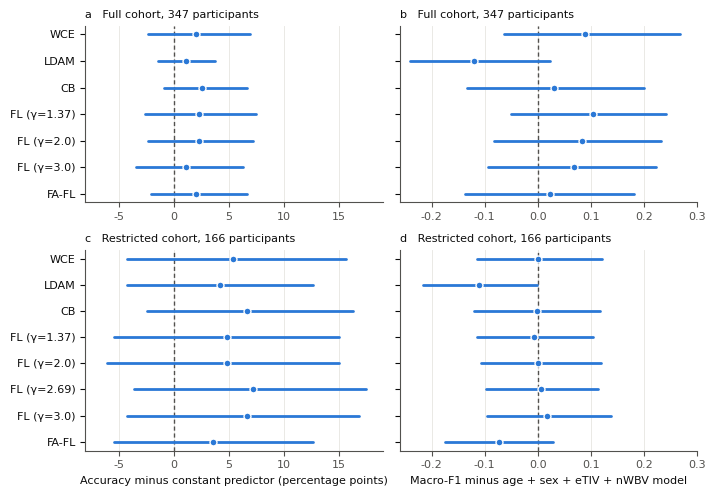

Here is the Python script that generated this plot: (Note: this script raises an exception after producing the figure.)
import matplotlib
matplotlib.use("Agg")
import matplotlib.pyplot as plt
import numpy as np
INK="#0b0b0b"; MUTED="#52514e"; GRID="#e6e5e0"; S1="#2a78d6"; S2="#eb6834"
plt.rcParams.update({"font.family":"DejaVu Sans","font.size":8,"axes.edgecolor":MUTED,"axes.labelcolor":INK,"xtick.color":MUTED,"ytick.color":INK})
# verified values: t23_protocol_audit_long.csv (R1 participant accuracy vs constant, R4 macro-F1 vs META age+sex+eTIV+nWBV), B=2000, nominal 95%
full = {  # arm: (acc_diff, lo, hi, f1_diff, lo, hi)
 "WCE":(2.0173,-2.3055,6.9164, 0.0890,-0.0645,0.2684),
 "LDAM":(1.1527,-1.4409,3.7464,-0.1210,-0.2411,0.0238),
 "CB":(2.5937,-0.8646,6.6282, 0.0300,-0.1334,0.1992),
 "FL (γ=1.37)":(2.3055,-2.5937,7.4928, 0.1034,-0.0499,0.2421),
 "FL (γ=2.0)":(2.3055,-2.3055,7.2046, 0.0828,-0.0829,0.2321),
 "FL (γ=3.0)":(1.1527,-3.4582,6.3401, 0.0690,-0.0944,0.2220),
 "FA-FL":(2.0173,-2.0173,6.6282, 0.0220,-0.1380,0.1808)}
restr = {
 "WCE":(5.4217,-4.2169,15.6627, 0.0006,-0.1151,0.1217),
 "LDAM":(4.2169,-4.2169,12.6506,-0.1110,-0.2164,-0.0018),
 "CB":(6.6265,-2.4096,16.2651,-0.0020,-0.1207,0.1176),
 "FL (γ=1.37)":(4.8193,-5.4217,15.0602,-0.0070,-0.1144,0.1043),
 "FL (γ=2.0)":(4.8193,-6.0241,15.0602, 0.0012,-0.1073,0.1190),
 "FL (γ=2.69)":(7.2289,-3.6145,17.4699, 0.0055,-0.0982,0.1131),
 "FL (γ=3.0)":(6.6265,-4.2169,16.8675, 0.0172,-0.0954,0.1373),
 "FA-FL":(3.6145,-5.4217,12.6506,-0.0725,-0.1740,0.0291)}
fig,axes=plt.subplots(2,2,figsize=(7.2,5.0),gridspec_kw={"height_ratios":[7,8]})
titles=[("Full cohort (347 participants)","accuracy minus constant predictor (points)"),("","macro-F1 minus metadata model")]
for r,(name,d) in enumerate([("Full cohort, 347 participants",full),("Restricted cohort, 166 participants",restr)]):
    arms=list(d)[::-1]; y=np.arange(len(arms))
    for c,(k,xl) in enumerate([(0,"Accuracy minus constant predictor (percentage points)"),(3,"Macro-F1 minus age + sex + eTIV + nWBV model")]):
        ax=axes[r,c]
        v=np.array([d[a][k] for a in arms]); lo=np.array([d[a][k+1] for a in arms]); hi=np.array([d[a][k+2] for a in arms])
        ax.axvline(0,color=MUTED,lw=1,ls=(0,(3,2)))
        ax.hlines(y,lo,hi,color=S1,lw=2,capstyle="round")
        ax.plot(v,y,"o",ms=5,color=S1,mec="white",mew=1)
        ax.set_yticks(y); ax.set_yticklabels(arms if c==0 else []); ax.grid(axis="x",color=GRID,lw=0.6); ax.set_axisbelow(True)
        for s in ["top","right"]: ax.spines[s].set_visible(False)
        if r==1: ax.set_xlabel(xl)
        ax.set_title(("a" if (r,c)==(0,0) else "b" if (r,c)==(0,1) else "c" if (r,c)==(1,0) else "d")+"   "+name,loc="left",fontsize=8,color=INK)
    axes[r,0].set_xlim(-8,19); axes[r,1].set_xlim(-0.26,0.30)
fig.tight_layout()
fig.savefig("figures/fig_floors.pdf"); fig.savefig("figures/fig_floors.png",dpi=300)

# per-class F1 vs null range, restricted cohort (t23 R2 / md 8.7)
arms=["WCE","LDAM","CB","FL (γ=1.37)","FL (γ=2.0)","FL (γ=2.69)","FL (γ=3.0)","FA-FL"]
f1={"CDR 0":[0.647,0.674,0.670,0.634,0.617,0.650,0.634,0.648],
    "CDR 0.5":[0.508,0.478,0.508,0.535,0.548,0.578,0.571,0.488],
    "CDR ≥ 1":[0.400,0.069,0.368,0.364,0.391,0.341,0.400,0.200]}
null={"CDR 0":(0.380,0.578,0.507),"CDR 0.5":(0.288,0.479,0.384),"CDR ≥ 1":(0.045,0.158,0.115)}
fig,axes=plt.subplots(1,3,figsize=(7.2,2.8),sharey=True)
y=np.arange(len(arms))[::-1]
for ax,(cls,vals) in zip(axes,f1.items()):
    lo,hi,mu=null[cls]
    ax.axvspan(lo,hi,color=GRID,lw=0)
    ax.axvline(mu,color=MUTED,lw=1,ls=(0,(3,2)))
    ax.plot(vals,y,"o",ms=5,color=S1,mec="white",mew=1)
    ax.set_xlim(0,0.75); ax.set_title(cls,loc="left",fontsize=8,color=INK)
    ax.set_yticks(y); ax.set_yticklabels(arms); ax.grid(axis="x",color=GRID,lw=0.6); ax.set_axisbelow(True)
    for s in ["top","right"]: ax.spines[s].set_visible(False)
    ax.set_xlabel("F1")
axes[0].text(0.39,-1.6,"",fontsize=7)
fig.tight_layout()
fig.savefig("figures/fig_null_perclass.pdf"); fig.savefig("figures/fig_null_perclass.png",dpi=300)
print("ok")
